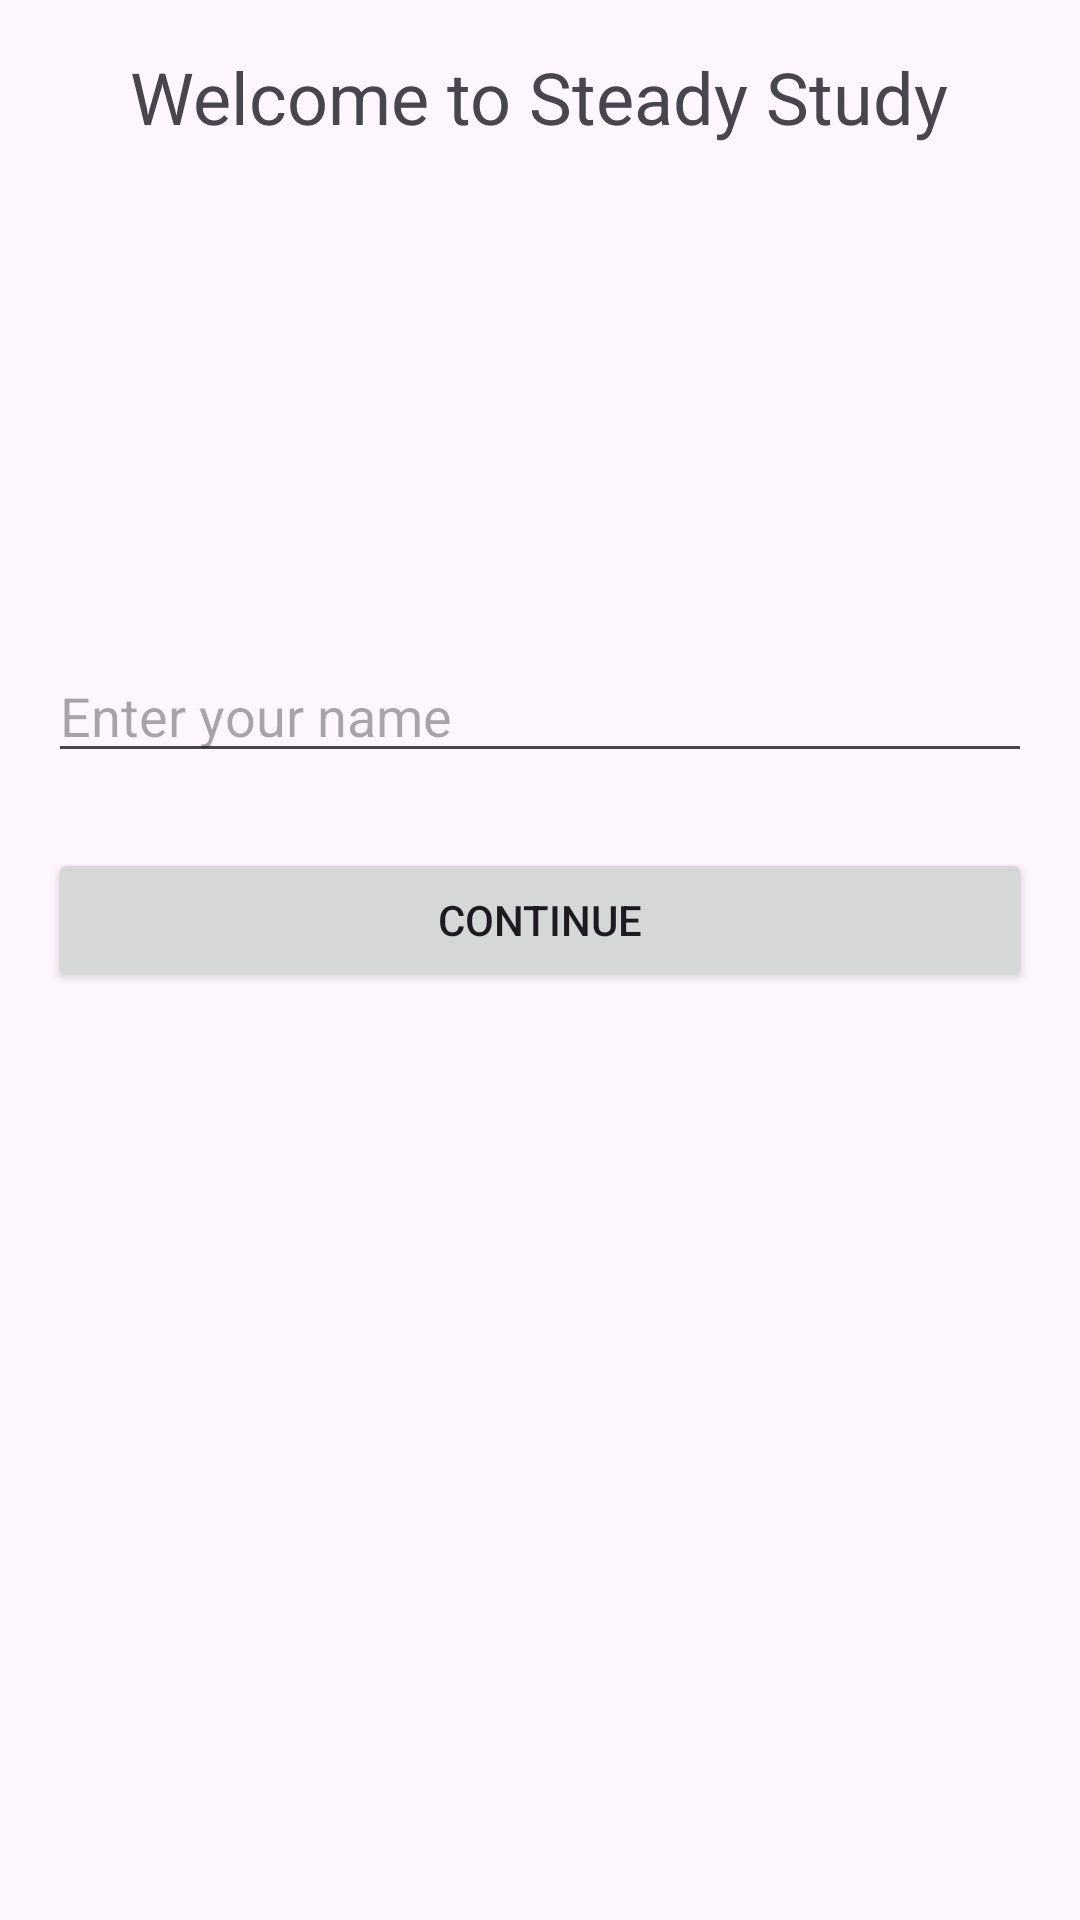

Android layout source for this screen:
<!-- AndroidManifest.xml: application theme Theme.SteadyStudy -->
<!-- res/layout/activity_main.xml -->
<RelativeLayout xmlns:android="http://schemas.android.com/apk/res/android"
    xmlns:tools="http://schemas.android.com/tools"
    android:layout_width="match_parent"
    android:layout_height="match_parent"
    android:padding="16dp"
    tools:context=".MainActivity">

    <TextView
        android:id="@+id/title_textview"
        android:layout_width="wrap_content"
        android:layout_height="wrap_content"
        android:text="Welcome to Steady Study"
        android:textSize="24sp"
        android:layout_centerHorizontal="true"
        android:layout_marginBottom="24dp"/>

    <EditText
        android:id="@+id/name_edit_text"
        android:layout_width="match_parent"
        android:layout_height="wrap_content"
        android:layout_below="@id/title_textview"
        android:layout_marginTop="144dp"
        android:hint="Enter your name"
        android:inputType="textPersonName" />

    <Button
        android:id="@+id/continue_button"
        android:layout_width="match_parent"
        android:layout_height="wrap_content"
        android:layout_below="@id/name_edit_text"
        android:layout_marginTop="25dp"
        android:text="Continue" />

</RelativeLayout>
<!-- resources referenced by this layout -->
<resources>
  <style name="Theme.SteadyStudy" parent="Base.Theme.SteadyStudy" />
  <style name="Base.Theme.SteadyStudy" parent="Theme.Material3.DayNight.NoActionBar">
          
          
      </style>
</resources>
